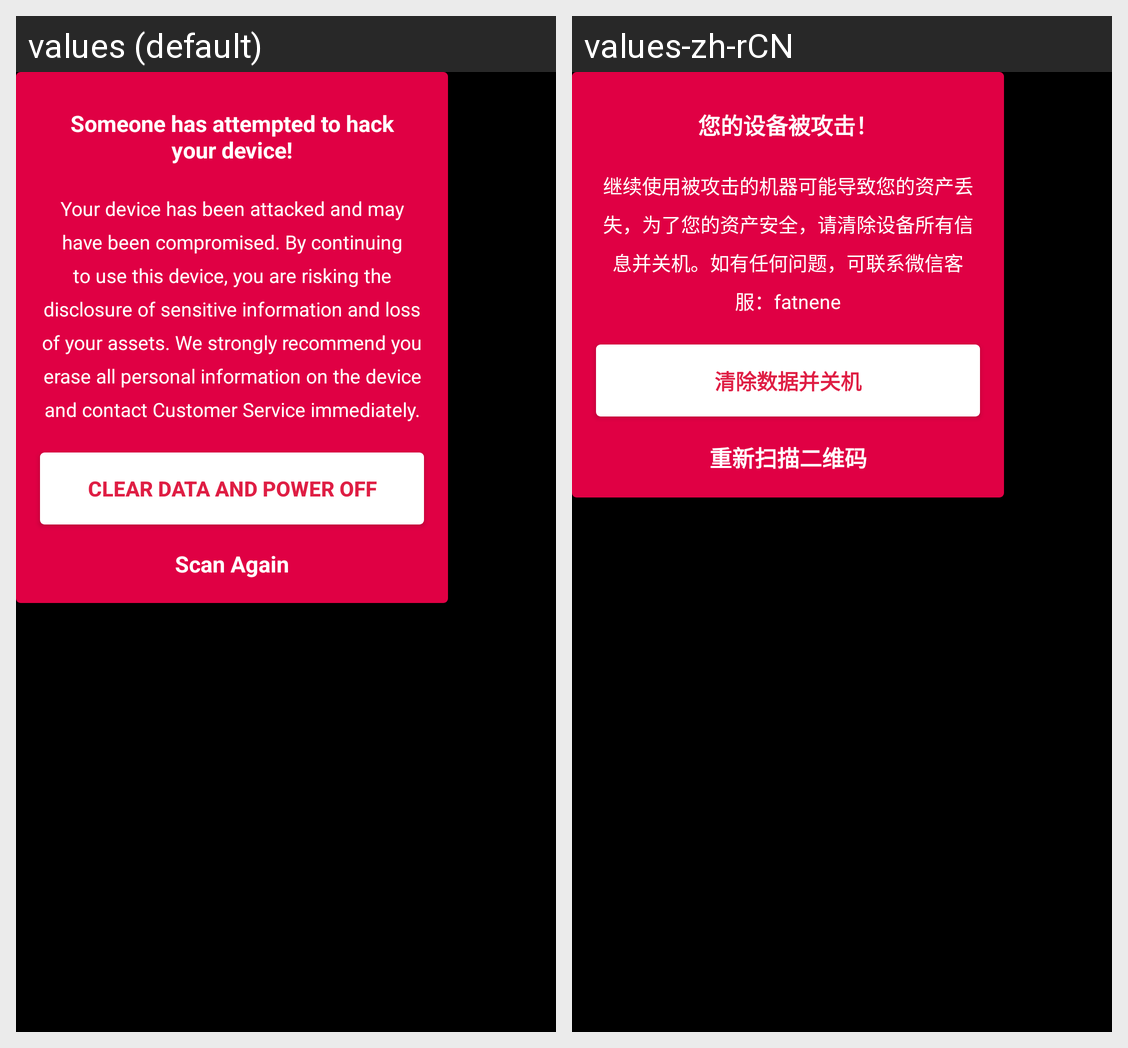

This grid shows one Android layout under two languages. Give, for every string resource on the screen, its name, the default text and each shown locale's text.
Android screen res/layout/destruction_modal.xml rendered under 2 locales, left to right: values (default), values-zh-rCN. Device: Nexus 5 (rendered at 1080×1920; each locale shown at half size, 540×960, under a caption strip naming it); theme AppTheme.NoActionBar.
Strings drawn on this screen, with the default value and each locale's value (text and hints the layout hard-codes, and strings that could not be matched under every locale, appear in the picture but are not listed):

self_check_under_disassemble
  values: Someone has attempted to hack your device!
  values-zh-rCN: 您的设备被攻击！

self_check_alert_content
  values: Your device has been attacked and may have been compromised. By continuing to use this device, you are risking the disclosure of sensitive information and loss of your assets. We strongly recommend you erase all personal information on the device and contact Customer Service immediately.
  values-zh-rCN: 继续使用被攻击的机器可能导致您的资产丢失，为了您的资产安全，请清除设备所有信息并关机。如有任何问题，可联系微信客服：fatnene

clean_data_and_power_off
  values: Clear Data and Power off
  values-zh-rCN: 清除数据并关机

web_auth_scan_agian
  values: Scan Again
  values-zh-rCN: 重新扫描二维码
